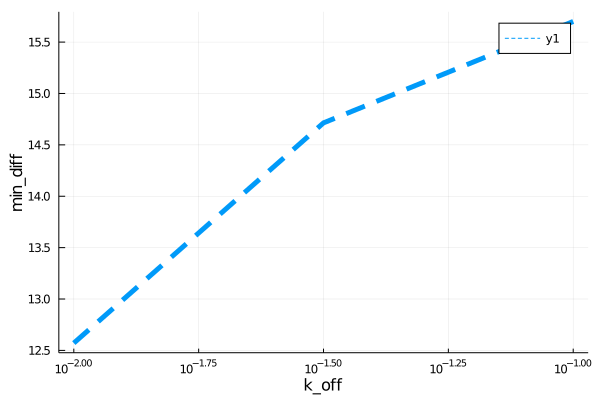

The data file committed next to this chart (first rows):
para, error
0.01, 12.57
0.03162, 14.71
0.1, 15.7
